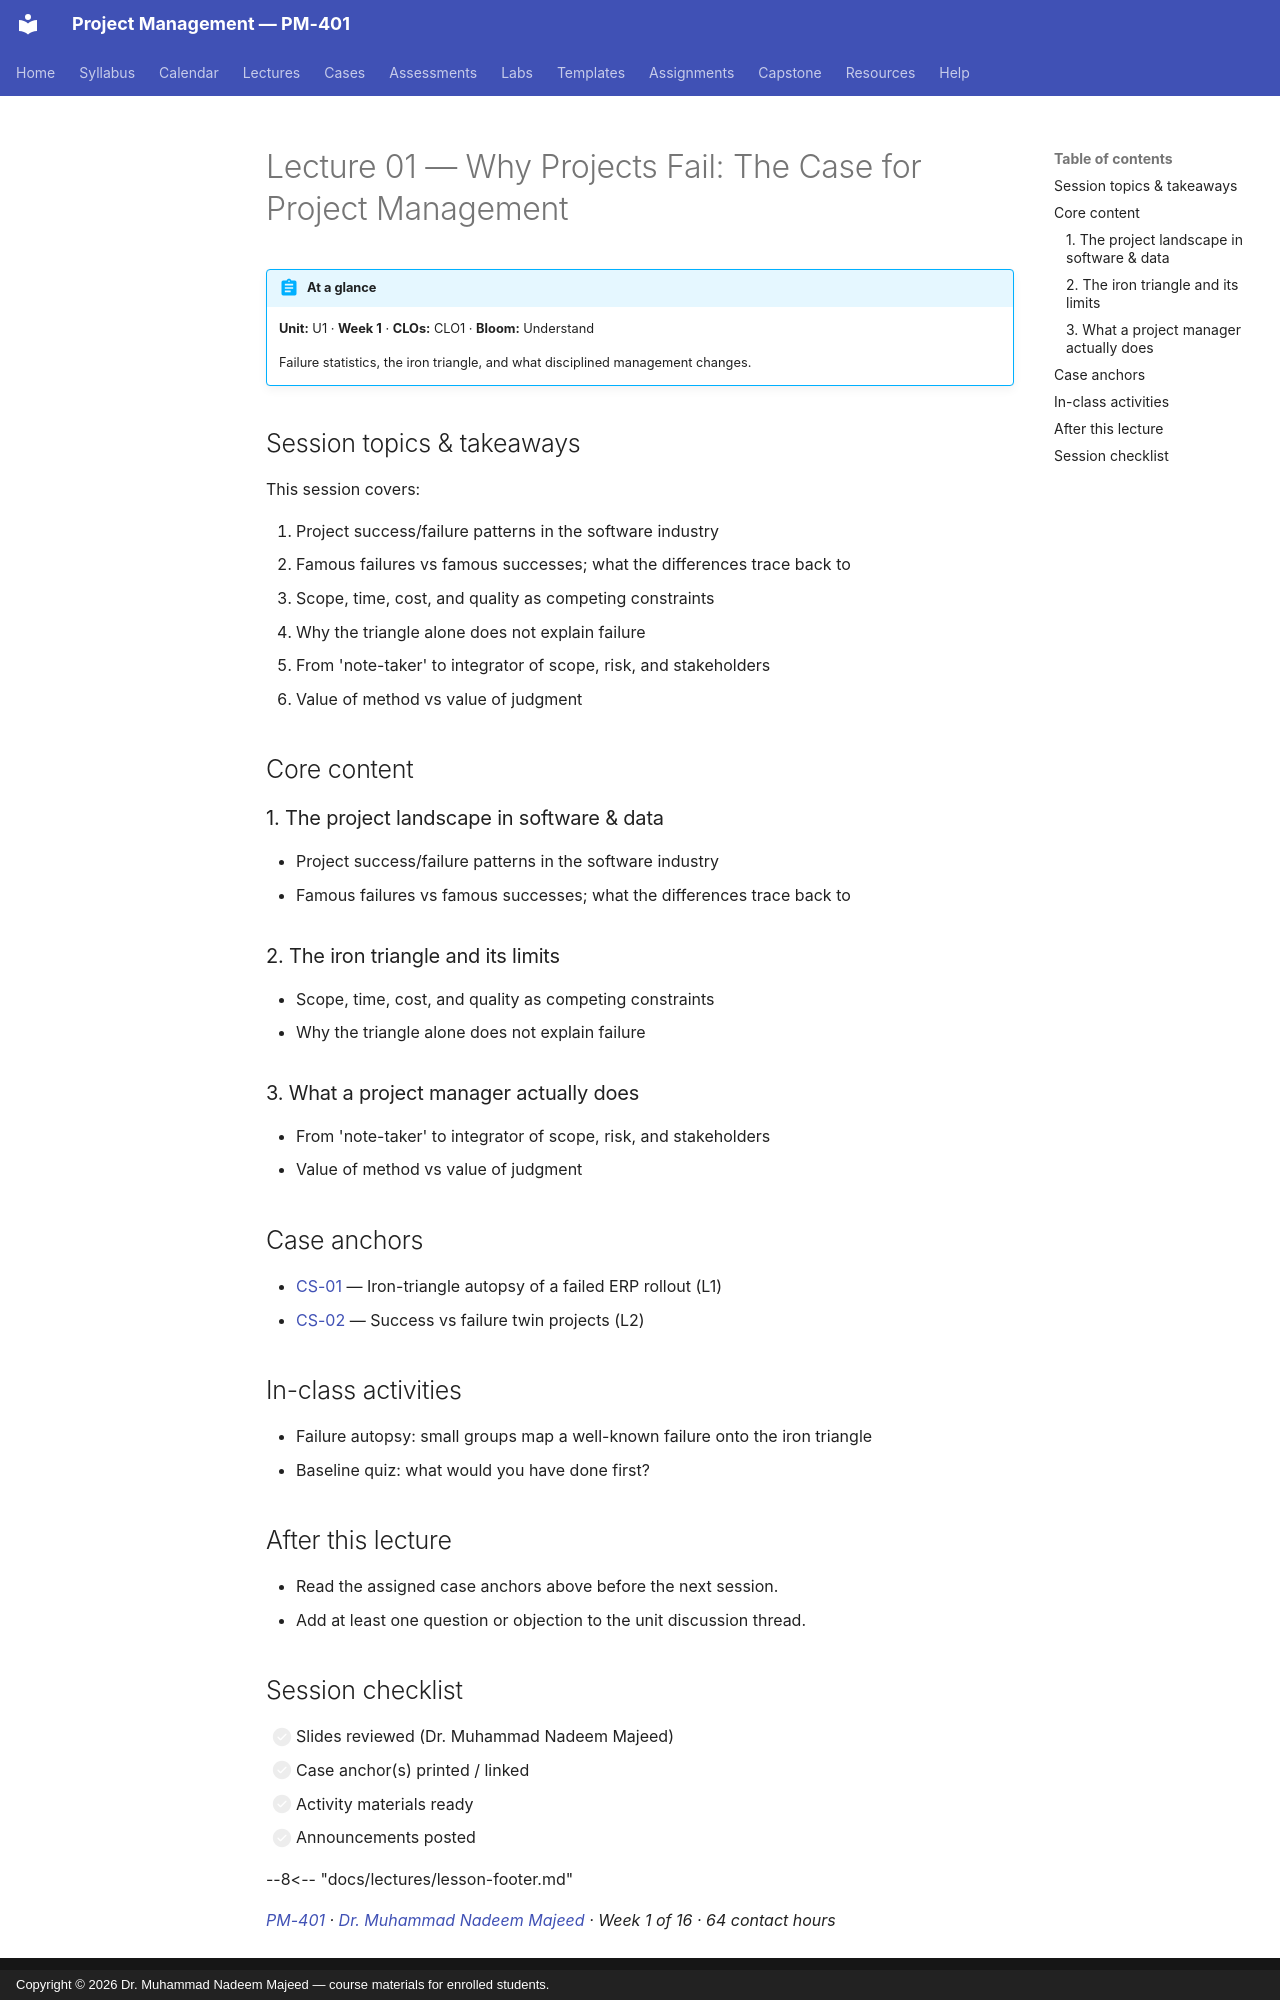

repository: nadeem-majeedch/Project-Management · page: lectures/L01-01-why-projects-fail/index.html · generator: mkdocs · copyright: Copyright © 2026 Dr. Muhammad Nadeem Majeed — course materials for enrolled students.

---
title: "Lecture 01 — Why Projects Fail: The Case for Project Management"
description: Failure statistics, the iron triangle, and what disciplined management changes.
---

<!-- AUTO-GENERATED from planning/*.yaml via tools/scaffold.py. Edit the YAML, not this file. -->

# Lecture 01 — Why Projects Fail: The Case for Project Management

!!! abstract "At a glance"
    **Unit:** U1 · **Week 1** · **CLOs:** CLO1 ·
    **Bloom:** Understand

    Failure statistics, the iron triangle, and what disciplined management changes.

## Session topics & takeaways

This session covers:

1. Project success/failure patterns in the software industry
2. Famous failures vs famous successes; what the differences trace back to
3. Scope, time, cost, and quality as competing constraints
4. Why the triangle alone does not explain failure
5. From 'note-taker' to integrator of scope, risk, and stakeholders
6. Value of method vs value of judgment

## Core content

### 1. The project landscape in software & data

- Project success/failure patterns in the software industry
- Famous failures vs famous successes; what the differences trace back to

### 2. The iron triangle and its limits

- Scope, time, cost, and quality as competing constraints
- Why the triangle alone does not explain failure

### 3. What a project manager actually does

- From 'note-taker' to integrator of scope, risk, and stakeholders
- Value of method vs value of judgment

## Case anchors

- [CS-01](../cases/CS-01.md) — Iron-triangle autopsy of a failed ERP rollout (L1)
- [CS-02](../cases/CS-02.md) — Success vs failure twin projects (L2)

## In-class activities

- Failure autopsy: small groups map a well-known failure onto the iron triangle
- Baseline quiz: what would you have done first?

## After this lecture

- Read the assigned case anchors above before the next session.
- Add at least one question or objection to the unit discussion thread.
